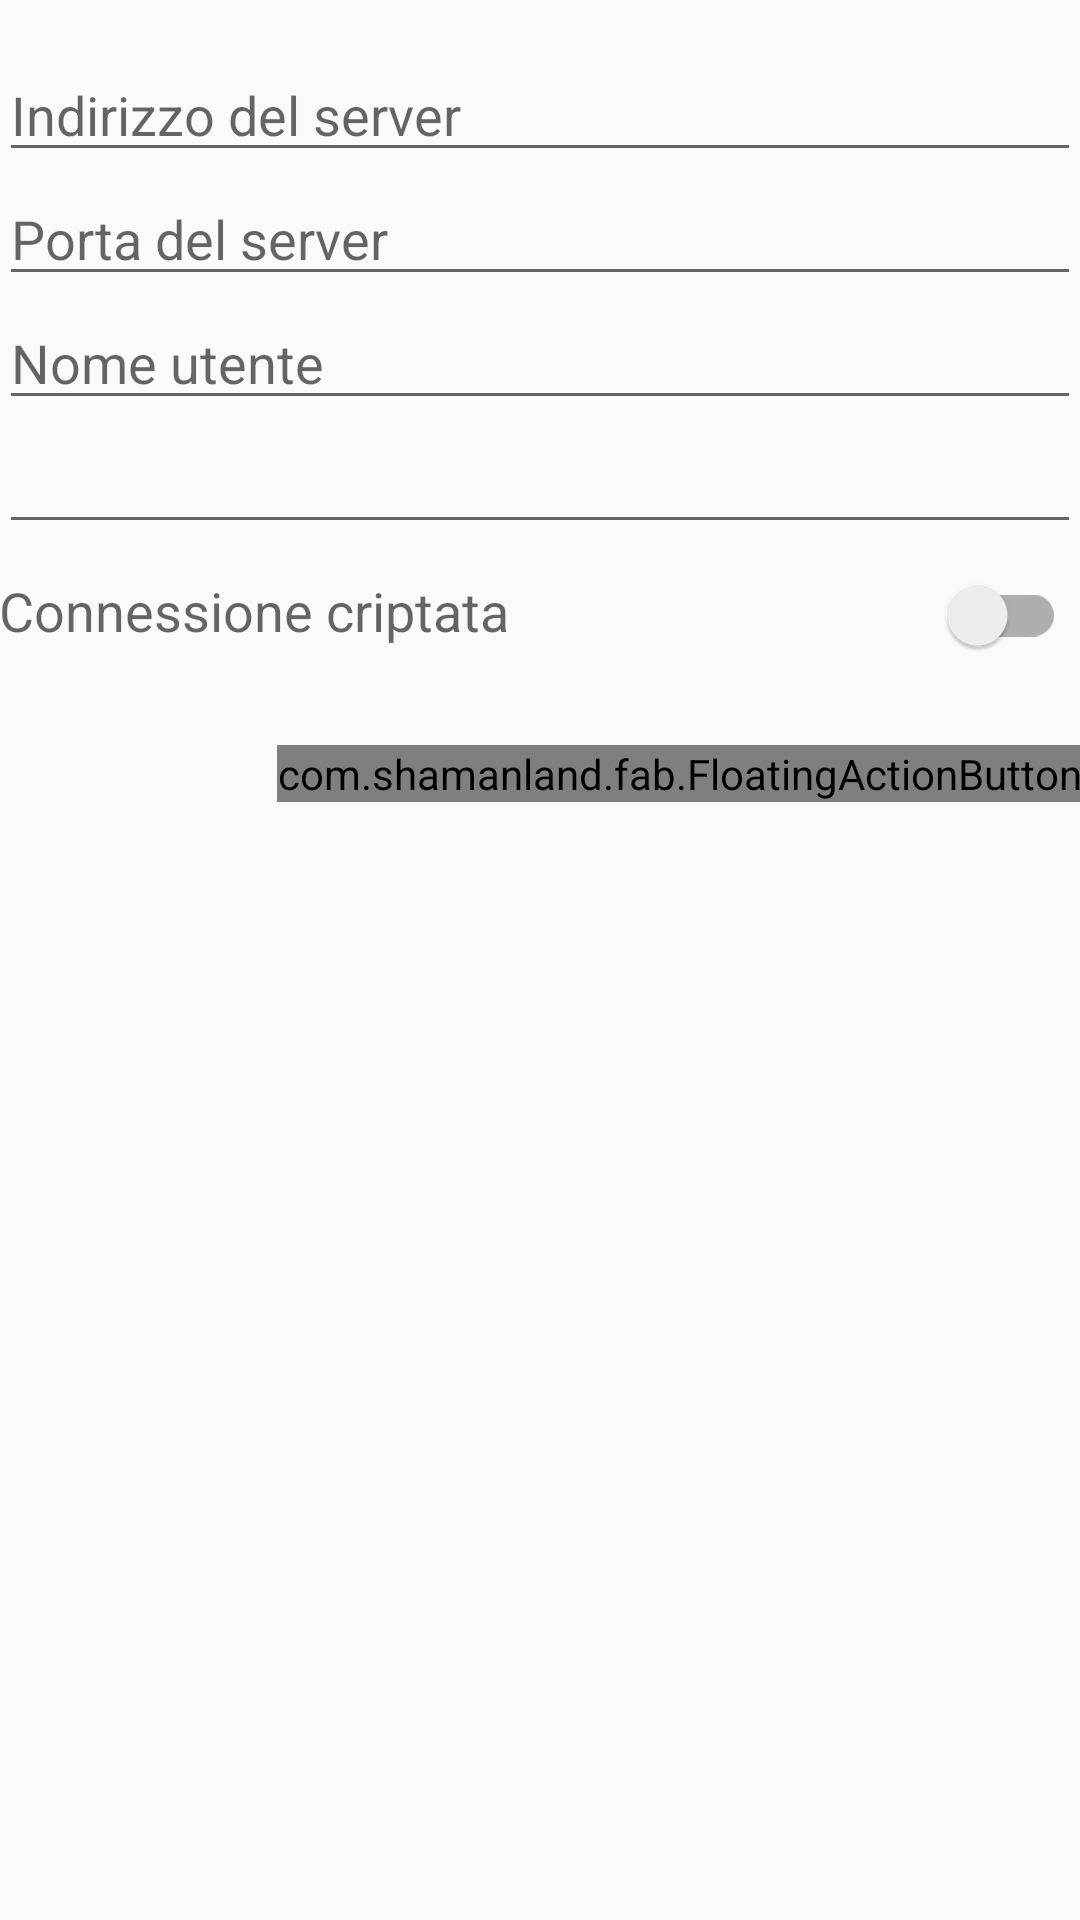

Produce the Android XML layout that renders to this screen, including the resource entries it uses.
<!-- AndroidManifest.xml: application theme AppTheme -->
<!-- res/layout/activity_settings.xml -->
<LinearLayout xmlns:android="http://schemas.android.com/apk/res/android"
    xmlns:tools="http://schemas.android.com/tools" android:layout_width="match_parent"
    android:layout_height="match_parent" android:gravity="center_horizontal"
    android:orientation="vertical" tools:context="com.example.domo.SettingsActivity">

    <ScrollView android:layout_width="match_parent"
        android:layout_height="match_parent">

        <LinearLayout android:layout_width="match_parent"
            android:layout_height="wrap_content" android:orientation="vertical"
            android:paddingBottom="16dp"
            android:paddingLeft="@dimen/activity_horizontal_margin"
            android:paddingRight="@dimen/activity_horizontal_margin"
            android:paddingTop="16dp">

            <EditText android:id="@+id/host" android:layout_width="match_parent"
                android:layout_height="wrap_content" android:hint="Indirizzo del server"
                android:inputType="textUri" android:maxLines="1"
                android:singleLine="true" />

            <EditText android:id="@+id/port" android:layout_width="match_parent"
                android:layout_height="wrap_content" android:hint="Porta del server"
                android:inputType="number" android:maxLines="1"
                android:singleLine="true" />

            <EditText android:id="@+id/user" android:layout_width="match_parent"
                android:layout_height="wrap_content" android:hint="Nome utente"
                android:inputType="text" android:maxLines="1"
                android:singleLine="true" />

            <EditText android:id="@+id/password" android:layout_width="match_parent"
                android:layout_height="wrap_content"
                android:inputType="textPassword" android:maxLines="1"
                android:singleLine="true" />

            <LinearLayout
                android:layout_width="match_parent"
                android:layout_height="wrap_content"
                android:layout_marginTop="10dp"
                android:orientation="horizontal">

                <TextView
                    android:layout_width="wrap_content"
                    android:layout_height="wrap_content"
                    android:textAppearance="?android:attr/textAppearanceMedium"
                    android:text="Connessione criptata" />
                
                <Space
                    android:layout_width="wrap_content"
                    android:layout_height="wrap_content"
                    android:layout_weight="1"/>

                <android.support.v7.widget.SwitchCompat
                    android:id="@+id/ssl"
                    android:layout_marginLeft="20dp"
                    android:paddingLeft="5dp"
                    android:paddingRight="5dp"
                    android:layout_width="wrap_content"
                    android:layout_height="wrap_content"
                    android:background="@null" />

            </LinearLayout>

            <com.shamanland.fab.FloatingActionButton
                android:id="@+id/save"
                android:layout_marginTop="30dp"
                android:layout_gravity="right"
                android:layout_width="wrap_content"
                android:layout_height="wrap_content"
                android:src="@drawable/ic_action_accept"/>
        </LinearLayout>
    </ScrollView>

</LinearLayout>
<!-- resources referenced by this layout -->
<resources>
  <style name="AppTheme" parent="Theme.AppCompat.Light.DarkActionBar">
          <item name="colorPrimary">@color/primary</item>
          <item name="colorControlActivated">@color/primary</item>
      </style>
  <item name="primary" type="color">#C75C5C</item>
</resources>
